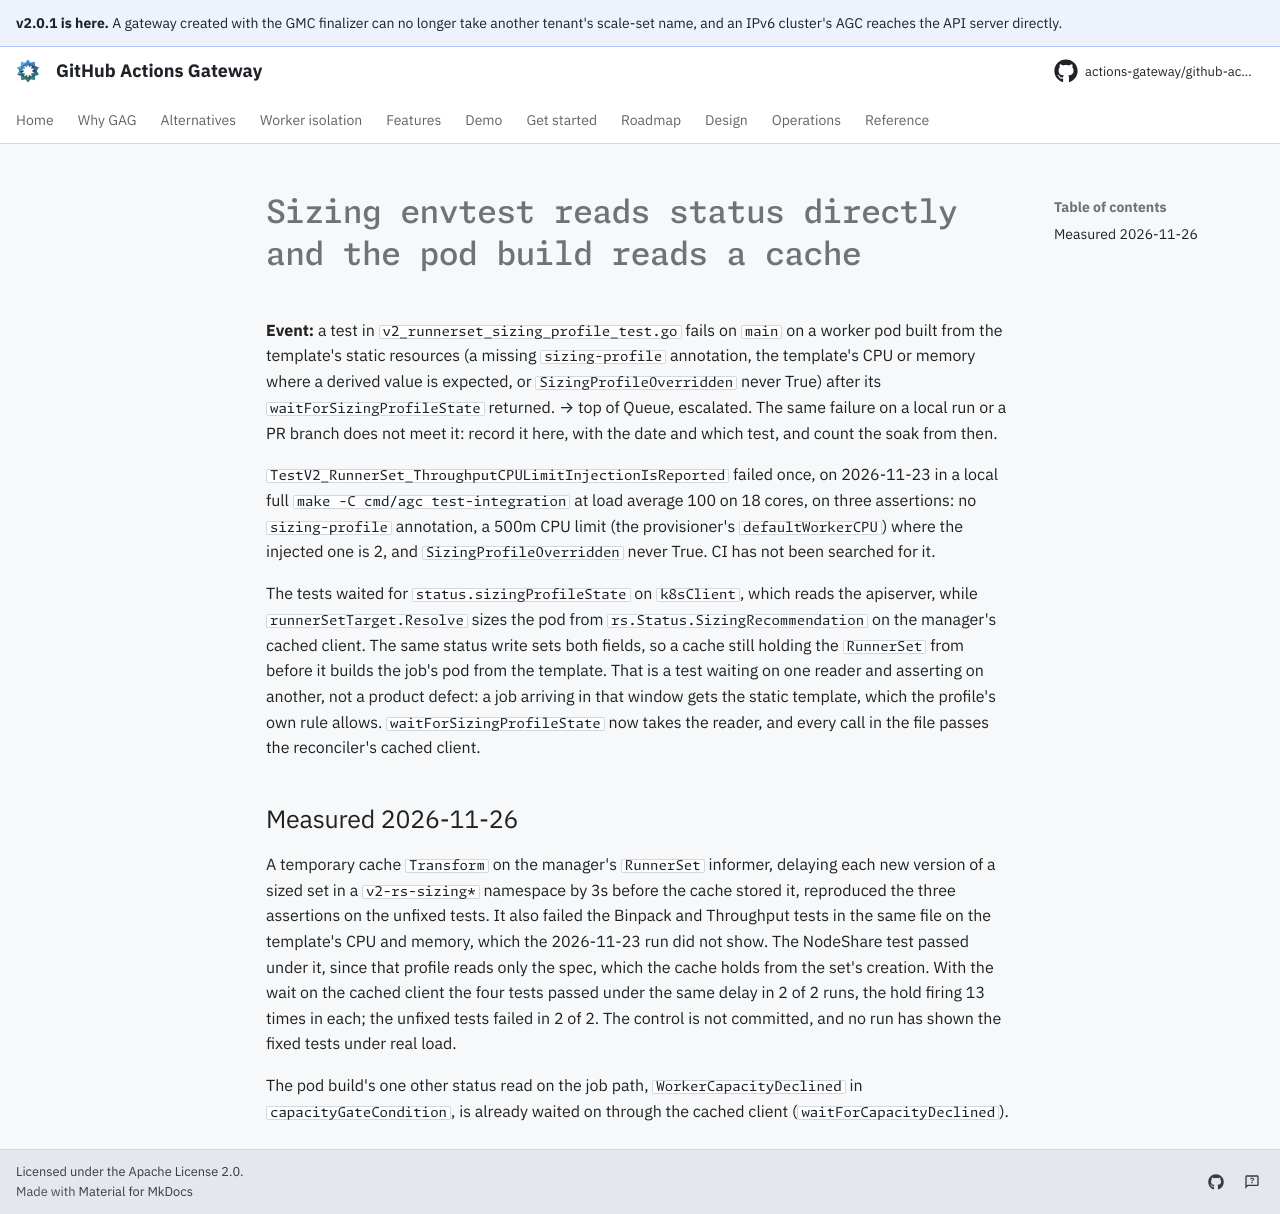

repository: actions-gateway/github-actions-gateway · page: dev/queue/Q1390/index.html · generator: mkdocs

---
id: Q1390
rank: b6k
labels:
    - tests
    - flake
status: deferred
size: S
target: ../../cmd/agc/internal/controller/integration/v2_runnerset_sizing_profile_test.go
---

# Sizing envtest reads status directly and the pod build reads a cache

**Event:** a test in `v2_runnerset_sizing_profile_test.go` fails on `main` on a worker pod built from the template's static resources (a missing `sizing-profile` annotation, the template's CPU or memory where a derived value is expected, or `SizingProfileOverridden` never True) after its `waitForSizingProfileState` returned. → top of Queue, escalated.
The same failure on a local run or a PR branch does not meet it: record it here, with the date and which test, and count the soak from then.

`TestV2_RunnerSet_ThroughputCPULimitInjectionIsReported` failed once, on 2026-11-23 in a local full `make -C cmd/agc test-integration` at load average 100 on 18 cores, on three assertions: no `sizing-profile` annotation, a 500m CPU limit (the provisioner's `defaultWorkerCPU`) where the injected one is 2, and `SizingProfileOverridden` never True.
CI has not been searched for it.

The tests waited for `status.sizingProfileState` on `k8sClient`, which reads the apiserver, while `runnerSetTarget.Resolve` sizes the pod from `rs.Status.SizingRecommendation` on the manager's cached client.
The same status write sets both fields, so a cache still holding the `RunnerSet` from before it builds the job's pod from the template.
That is a test waiting on one reader and asserting on another, not a product defect: a job arriving in that window gets the static template, which the profile's own rule allows.
`waitForSizingProfileState` now takes the reader, and every call in the file passes the reconciler's cached client.

## Measured 2026-11-26

A temporary cache `Transform` on the manager's `RunnerSet` informer, delaying each new version of a sized set in a `v2-rs-sizing*` namespace by 3s before the cache stored it, reproduced the three assertions on the unfixed tests.
It also failed the Binpack and Throughput tests in the same file on the template's CPU and memory, which the 2026-11-23 run did not show.
The NodeShare test passed under it, since that profile reads only the spec, which the cache holds from the set's creation.
With the wait on the cached client the four tests passed under the same delay in 2 of 2 runs, the hold firing 13 times in each; the unfixed tests failed in 2 of 2.
The control is not committed, and no run has shown the fixed tests under real load.

The pod build's one other status read on the job path, `WorkerCapacityDeclined` in `capacityGateCondition`, is already waited on through the cached client (`waitForCapacityDeclined`).
